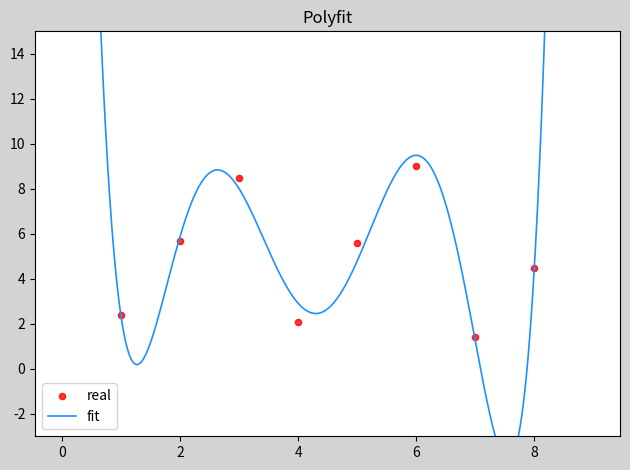

Source code (Python):
import numpy as np
import matplotlib.pyplot as mp

# polyfit 多项式拟合
# polyval 多项式求值
# polyder(p) 多项式求导
# roots(p) 多项式求根
# polysub(p1, p2) 两个多项式函数的差函数的系数 (可通过求差函数的根求两个曲线的交点)

a = np.array([1, 2, 3, 4, 5, 6, 7, 8], 'float')
b = np.array([2.4, 5.7, 8.5, 2.1, 5.6, 9.0, 1.4, 4.5], 'float')

p = np.polyfit(a, b, 6)     # 多项式拟合
X = np.linspace(0, 9, 1000)
Y = np.polyval(p, X)
# 求导
Q = np.polyder(p)
xs = np.roots(Q)
ys = np.polyval(Q, xs)

# 绘图
mp.figure('PolyFit', facecolor='lightgray')
mp.title('Polyfit')
mp.scatter(
    a, b,
    color='red',
    s=20,
    alpha=0.8,
    label='real'
)
mp.plot(X, Y, color='dodgerblue', linewidth=1.2, label='fit')
mp.ylim(-3, 15)
mp.legend()
mp.tight_layout()
mp.show()

